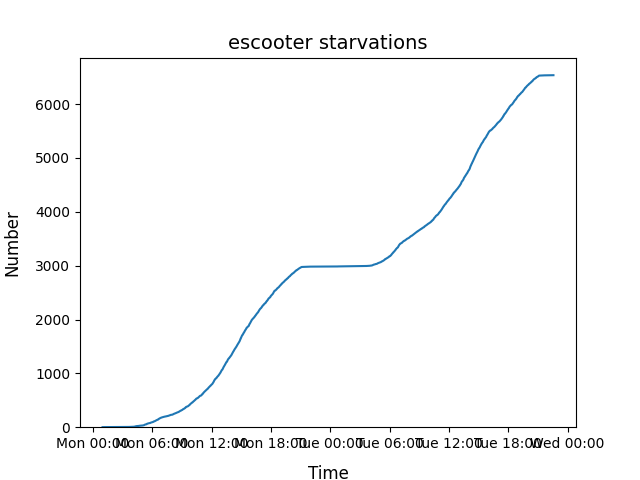

Data behind this chart, as committed beside it:
2022-01-03 00:54:00, 1
2022-01-03 03:16:00, 2
2022-01-03 03:22:00, 3
2022-01-03 03:36:00, 5
2022-01-03 03:51:00, 7
2022-01-03 03:57:00, 8
2022-01-03 04:13:00, 9
2022-01-03 04:14:00, 11
2022-01-03 04:17:00, 12
2022-01-03 04:22:00, 13
2022-01-03 04:24:00, 14
2022-01-03 04:25:00, 16
2022-01-03 04:26:00, 17
2022-01-03 04:28:00, 18
2022-01-03 04:29:00, 19
2022-01-03 04:31:00, 20
2022-01-03 04:34:00, 22
2022-01-03 04:36:00, 23
2022-01-03 04:49:00, 24
2022-01-03 04:50:00, 25
2022-01-03 04:52:00, 26
2022-01-03 04:53:00, 27
2022-01-03 04:54:00, 28
2022-01-03 05:04:00, 29
2022-01-03 05:09:00, 30
2022-01-03 05:10:00, 32
2022-01-03 05:11:00, 34
2022-01-03 05:17:00, 36
2022-01-03 05:18:00, 37
2022-01-03 05:20:00, 38
2022-01-03 05:21:00, 40
2022-01-03 05:23:00, 42
2022-01-03 05:29:00, 43
2022-01-03 05:31:00, 45
2022-01-03 05:33:00, 46
2022-01-03 05:34:00, 48
2022-01-03 05:36:00, 50
2022-01-03 05:37:00, 51
2022-01-03 05:40:00, 52
2022-01-03 05:42:00, 55
2022-01-03 05:44:00, 56
2022-01-03 05:45:00, 57
2022-01-03 05:46:00, 59
2022-01-03 05:47:00, 60
2022-01-03 05:51:00, 61
2022-01-03 05:52:00, 62
2022-01-03 05:53:00, 63
2022-01-03 05:54:00, 65
2022-01-03 05:55:00, 66
2022-01-03 05:56:00, 67
2022-01-03 05:57:00, 68
2022-01-03 05:59:00, 69
2022-01-03 06:00:00, 70
2022-01-03 06:01:00, 71
2022-01-03 06:02:00, 72
2022-01-03 06:06:00, 74
2022-01-03 06:07:00, 79
2022-01-03 06:08:00, 80
2022-01-03 06:09:00, 83
2022-01-03 06:12:00, 85
2022-01-03 06:14:00, 86
... 18,643 more rows
